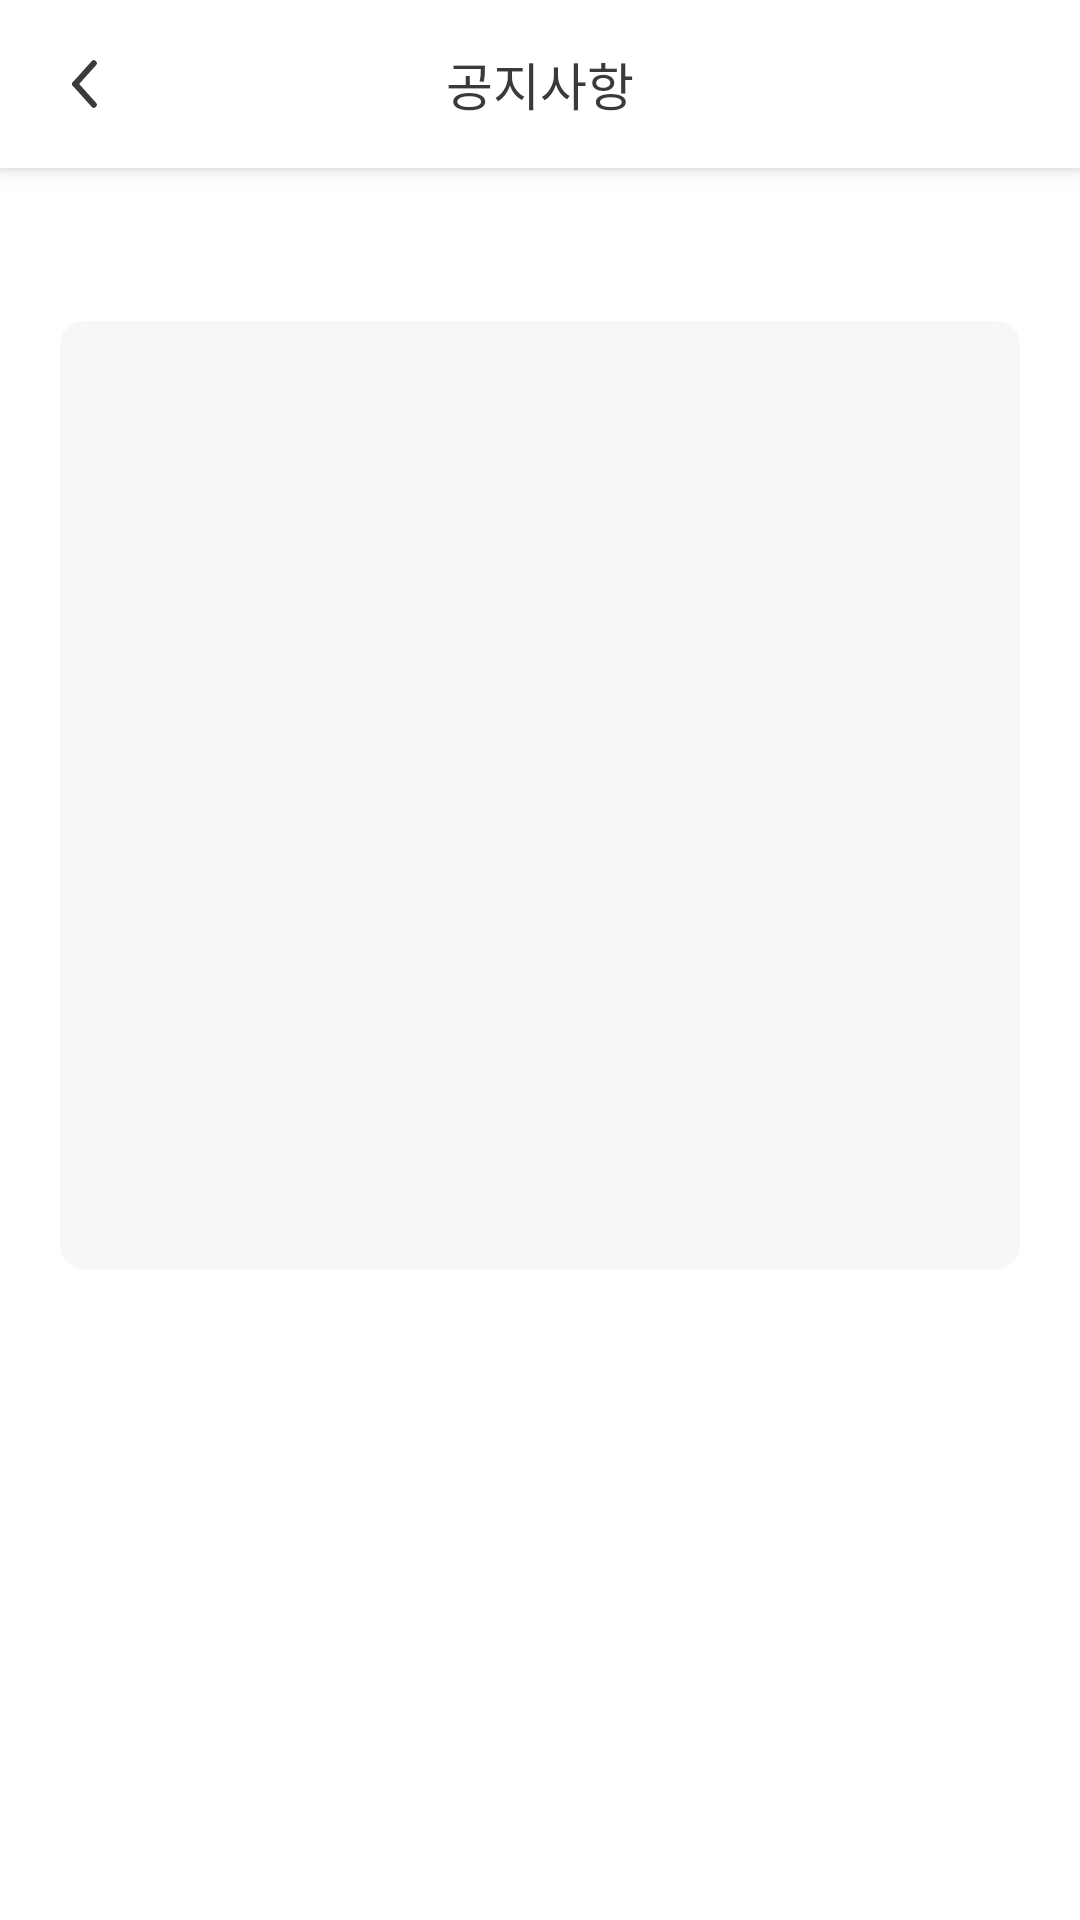

Android layout source for this screen:
<!-- AndroidManifest.xml: application theme Theme.Eripple -->
<!-- res/layout/fragment_notice_detail.xml -->
<?xml version="1.0" encoding="utf-8"?>
<androidx.constraintlayout.widget.ConstraintLayout xmlns:android="http://schemas.android.com/apk/res/android"
    xmlns:app="http://schemas.android.com/apk/res-auto"
    xmlns:tools="http://schemas.android.com/tools"
    android:layout_width="match_parent"
    android:layout_height="match_parent"
    tools:context=".screen.main.setting.notice.detail.NoticeDetailFragment">

    <androidx.appcompat.widget.Toolbar
        android:id="@+id/toolbar"
        style="@style/Widget.eripple.Toolbar.WithArrow"
        android:layout_width="0dp"
        android:layout_height="wrap_content"
        app:layout_constraintEnd_toEndOf="parent"
        app:layout_constraintStart_toStartOf="parent"
        app:layout_constraintTop_toTopOf="parent">

        <TextView
            style="@style/Widget.eripple.Toolbar.Text"
            android:layout_width="wrap_content"
            android:layout_height="wrap_content"
            android:layout_gravity="center"
            android:text="@string/notice"
            android:textColor="@color/defaultBlackTextColor"
            android:textSize="17sp" />

    </androidx.appcompat.widget.Toolbar>

    <androidx.core.widget.NestedScrollView
        android:layout_width="0dp"
        android:layout_height="0dp"
        android:fillViewport="true"
        android:overScrollMode="never"
        app:layout_constraintStart_toStartOf="parent"
        app:layout_constraintEnd_toEndOf="parent"
        app:layout_constraintTop_toBottomOf="@id/toolbar"
        app:layout_constraintBottom_toBottomOf="parent"
        >

        <androidx.constraintlayout.widget.ConstraintLayout
            android:layout_width="match_parent"
            android:layout_height="match_parent">

            <TextView
                android:id="@+id/title_txv"
                android:layout_width="0dp"
                android:layout_height="wrap_content"
                android:layout_marginHorizontal="20dp"
                android:layout_marginTop="20dp"
                android:fontFamily="@font/applesdgothicneob"
                android:includeFontPadding="false"
                android:textColor="@color/defaultBlackTextColor"
                android:textSize="18sp"
                app:layout_constraintEnd_toEndOf="parent"
                app:layout_constraintStart_toStartOf="parent"
                app:layout_constraintTop_toTopOf="parent"
                tools:text="[안내] 우리집재활용을 2022년 06월 부터 사용할 수 있습니다." />

            <TextView
                android:id="@+id/content_txv"
                android:layout_width="0dp"
                android:layout_height="316dp"
                android:layout_marginHorizontal="20dp"
                android:layout_marginTop="10dp"
                android:background="@drawable/round_8dp_graybox_bg"
                android:padding="20dp"
                android:scrollbars="vertical"
                android:textColor="@color/defaultGrayTextColor"
                app:layout_constraintBottom_toBottomOf="parent"
                app:layout_constraintEnd_toEndOf="parent"
                app:layout_constraintStart_toStartOf="parent"
                app:layout_constraintTop_toBottomOf="@id/title_txv"
                app:layout_constraintVertical_bias="0"
                tools:text="우리집재활용 기기와 완벽하게 연동되는 우리집재활용 공식 앱이 출시되었 습니다. 많은 이용 부탁드립니다 :)" />



        </androidx.constraintlayout.widget.ConstraintLayout>




    </androidx.core.widget.NestedScrollView>


</androidx.constraintlayout.widget.ConstraintLayout>
<!-- resources referenced by this layout -->
<resources>
  <color name="defaultBlackTextColor">#3A3A3A</color>
  <color name="defaultGrayTextColor">#8A8A8A</color>
  <!-- drawable round_8dp_graybox_bg (drawable) -->
  <?xml version="1.0" encoding="utf-8"?>
  <shape xmlns:android="http://schemas.android.com/apk/res/android">
      <solid android:color="@color/boxGrayColor"/>
      <corners android:radius="8dp"/>
  
  </shape>
  <string name="notice">공지사항</string>
  <style name="Widget.eripple.Toolbar.Text" parent="Widget.AppCompat.TextView">
          <item name="android:textSize">17sp</item>
          <item name="android:textColor">@color/defaultBlackTextColor</item>
          <item name="fontFamily">@font/applesdgothicneoeb</item>
          <item name="android:includeFontPadding">false</item>
      </style>
  <style name="Widget.eripple.Toolbar.WithArrow" parent="Widget.eripple.Toolbar">
          <item name="navigationIcon">@drawable/ic_back_icon</item>
          <item name="android:background">@color/white</item>
      </style>
  <color name="boxGrayColor">#F7F7F8</color>
  <style name="Widget.eripple.Toolbar" parent="Widget.MaterialComponents.Toolbar.Primary">
          <item name="android:background">@color/white</item>
          <item name="android:title">@null</item>
      </style>
  <!-- drawable ic_back_icon (drawable) -->
  <vector xmlns:android="http://schemas.android.com/apk/res/android"
      android:width="9.156dp"
      android:height="16.754dp"
      android:viewportWidth="9.156"
      android:viewportHeight="16.754">
    <path
        android:pathData="M1.413,8.377L7.744,1.413"
        android:strokeWidth="2"
        android:fillColor="#00000000"
        android:strokeColor="#3a3a3a"
        android:strokeLineCap="round"/>
    <path
        android:pathData="M1.413,8.377L7.744,15.341"
        android:strokeWidth="2"
        android:fillColor="#00000000"
        android:strokeColor="#3a3a3a"
        android:strokeLineCap="round"/>
  </vector>
  <color name="white">#FFFFFFFF</color>
  <color name="mainColor">#8CD2F5</color>
  <color name="teal_200">#FF03DAC5</color>
  <color name="teal_700">#FF018786</color>
  <color name="black">#FF000000</color>
  <style name="Widget.eripple.CheckBox" parent="Widget.AppCompat.CompoundButton.CheckBox">
          <item name="android:button">@null</item>
          <item name="drawableSize">@drawable/custom_check</item>
      </style>
  <style name="Widget.eripple.Button" parent="Widget.AppCompat.Button">
          <item name="android:background">@drawable/round_3dp_bg</item>
          
          <item name="android:textColor">@color/white</item>
          <item name="fontFamily">@font/applesdgothicneob</item>
          <item name="android:textSize">16sp</item>
      </style>
  <!-- drawable custom_check (drawable) -->
  <?xml version="1.0" encoding="utf-8"?>
  <selector xmlns:android="http://schemas.android.com/apk/res/android">
      <item android:state_checked="true"
          android:drawable="@drawable/custom_chekbutton_checked"
           />
  
      <item android:state_pressed="false"
          android:drawable="@drawable/custom_checkbutton_unchecked"
          />
  
  
  </selector>
  <!-- drawable round_3dp_bg (drawable) -->
  <?xml version="1.0" encoding="utf-8"?>
  <shape xmlns:android="http://schemas.android.com/apk/res/android">
      <stroke android:color="@color/default_gray" android:width="1dp"/>
      <solid android:color="@color/white"/>
      <corners android:radius="3dp"/>
  
  </shape>
  <color name="default_gray">#DFDFDF</color>
  <color name="checkbox_unselected">#D2D2D2</color>
</resources>
